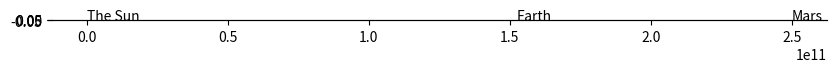

Here is the Python script that generated this plot: (Note: this script raises an exception after producing the figure.)
import matplotlib.pyplot as plt
from matplotlib import animation

# Constants
G = 6.67e-11 # Gravity (m^3/(kg*s^2))
AU = 1.5e11 # Astronomical Unit (m)
DaySeconds = 24*60*60 # 1 day in seconds

# Globals
t: float = 0
# 1 day (in seconds)
dt: float = DaySeconds
# Simulate 5 years
t_end = 5 * 365 * DaySeconds

fig, ax = plt.subplots(figsize=(10,10))
ax.set_aspect('equal')
ax.grid()

class Body:
    # List of all celestial bodies
    BodyList: list['Body'] = []

    def __init__(self, name: str, mass: float,
                x0: float=0, y0: float=0,
                vx0: float=0, vy0: float=0,
                color: str="blue", linewidth: float=1, 
                markersize: float=4) -> 'Body':
        self.name = name
        self.mass: float = mass

        self.x: float = x0
        self.y: float = y0

        self.xpositions: list[float] = [x0]
        self.ypositions: list[float] = [y0]

        self.vx: float = vx0
        self.vy: float = vy0

        self.line, = ax.plot([], [], '-g', lw=linewidth, c=color)

        self.point, = ax.plot([x0], [y0], marker="o", markersize=markersize, markeredgecolor=color, markerfacecolor=color)
        self.text: plt.text = ax.text(x0, y0, name)

        # Add to the list of celestial bodies
        Body.BodyList.append(self)

        # Gravity constants compared to all of the other bodies
        self.gravityDict: dict(str, float) = {}

    def update_pos(self) -> None:
        """
        Update the position and velocity of the body.
        
        F = G(m_1)(m_2)/d^2
        https://towardsdatascience.com/simulate-a-tiny-solar-system-with-python-fbbb68d8207b
        """
        for body in Body.BodyList:
            if (self == body):
                continue
            
            if (body.name not in self.gravityDict):
                self.gravityDict[body.name] = G * body.mass * self.mass 
            
            gravity_constant = self.gravityDict[body.name]

            x_dist = self.x - body.x
            y_dist = self.y - body.y

            # |sqrt(x^2 + y^2)|^3 = (x^2 + y^2)^1.5
            r3: float = ((x_dist)**2 + (y_dist)**2)**1.5

            fx = -gravity_constant*x_dist/r3
            fy = -gravity_constant*y_dist/r3

            self.vx += fx * dt / self.mass
            self.vy += fy * dt / self.mass
            
        self.x += self.vx * dt
        self.y += self.vy * dt

        self.xpositions.append(self.x)
        self.ypositions.append(self.y)
        pass

    def __eq__(self, other):
        if (isinstance(other, Body)):
            return self.name == other.name
        return False


def simulate():
    global t
    # 5 years of time (in seconds)
    while t < 5 * 365 * DaySeconds:
        for body in Body.BodyList:
            body.update_pos()
        t += dt


def update_animation(i):
    output_list = []

    for body in Body.BodyList:
        body.line.set_data(body.xpositions[0:i], body.ypositions[0:i])
        body.point.set_data(body.xpositions[i], body.ypositions[i])
        body.text.set_position((body.xpositions[i], body.ypositions[i]))

        output_list.append(body.line)
        output_list.append(body.point)
        output_list.append(body.text)

    ax.axis('equal')
    ax.set_xlim(-3 * AU, 3 * AU)
    ax.set_ylim(-3 * AU, 3 * AU)

    return tuple(output_list)

# Runner code

sun = Body("The Sun", 2.0e30, 0, 0, 0, 0, "yellow", 1, 7)
earth = Body("Earth", 5.972e24, 1.0167*AU, 0, 0, 29290, "blue", 1, 4)
mars = Body("Mars", 6.39e23, 1.666*AU, 0, 0, 21970, "red", 1, 4)

simulate()

anim = animation.FuncAnimation(
    fig,
    func=update_animation,
    frames=int(t_end / dt),
    interval=1,
    blit=True
)

plt.show()